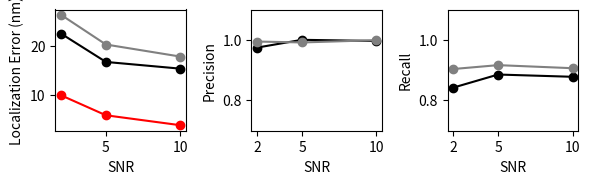

The script that saved this image:
import matplotlib.pyplot as plt

# Data
N0_values = [2,5,10]

xerr = [0.83,0.62,0.57]
txerr = [0.97,0.75,0.66]
crlb = [10,6,4]
precision = [ 0.9744689144416293, 1.0, 0.9960159362549801]
tprecision = [0.9942334460131239, 0.9912767644726408, 0.9988014382740711]

recall = [0.8424599831508003,0.8854258898530193, 0.8779631255487269]
trecall = [0.9036688957166095, 0.9164222873900293, 0.906289650172195]

xerr = [27 * x for x in xerr]
txerr = [27 * y for y in txerr]

fig, axs = plt.subplots(1,3,figsize=(6, 2))

axs[0].plot(N0_values, xerr, marker='o', color='black', label='Diffusion')
axs[0].plot(N0_values, txerr, marker='o', color='gray', label='DeepSTORM')
axs[0].plot(N0_values, crlb, marker='o', color='red', label='CRLB')
axs[0].set_xlabel('SNR')
axs[0].set_ylabel('Localization Error (nm)')
#axs[0].legend()

axs[1].plot(N0_values, precision, marker='o', color='black',label='Diffusion')
axs[1].plot(N0_values, tprecision, marker='o', color='gray', label='DeepSTORM')
axs[1].set_xlabel('SNR')
axs[1].set_ylabel('Precision')
axs[1].set_xticks(N0_values)
axs[1].set_ylim([0.7,1.1])

axs[2].plot(N0_values, recall, marker='o', color='black',label='Diffusion')
axs[2].plot(N0_values, trecall, marker='o', color='gray', label='DeepSTORM')
axs[2].set_xlabel('SNR')
axs[2].set_ylabel('Recall')
axs[2].set_xticks(N0_values)
axs[2].set_ylim([0.7,1.1])

plt.tight_layout()
plt.show()
